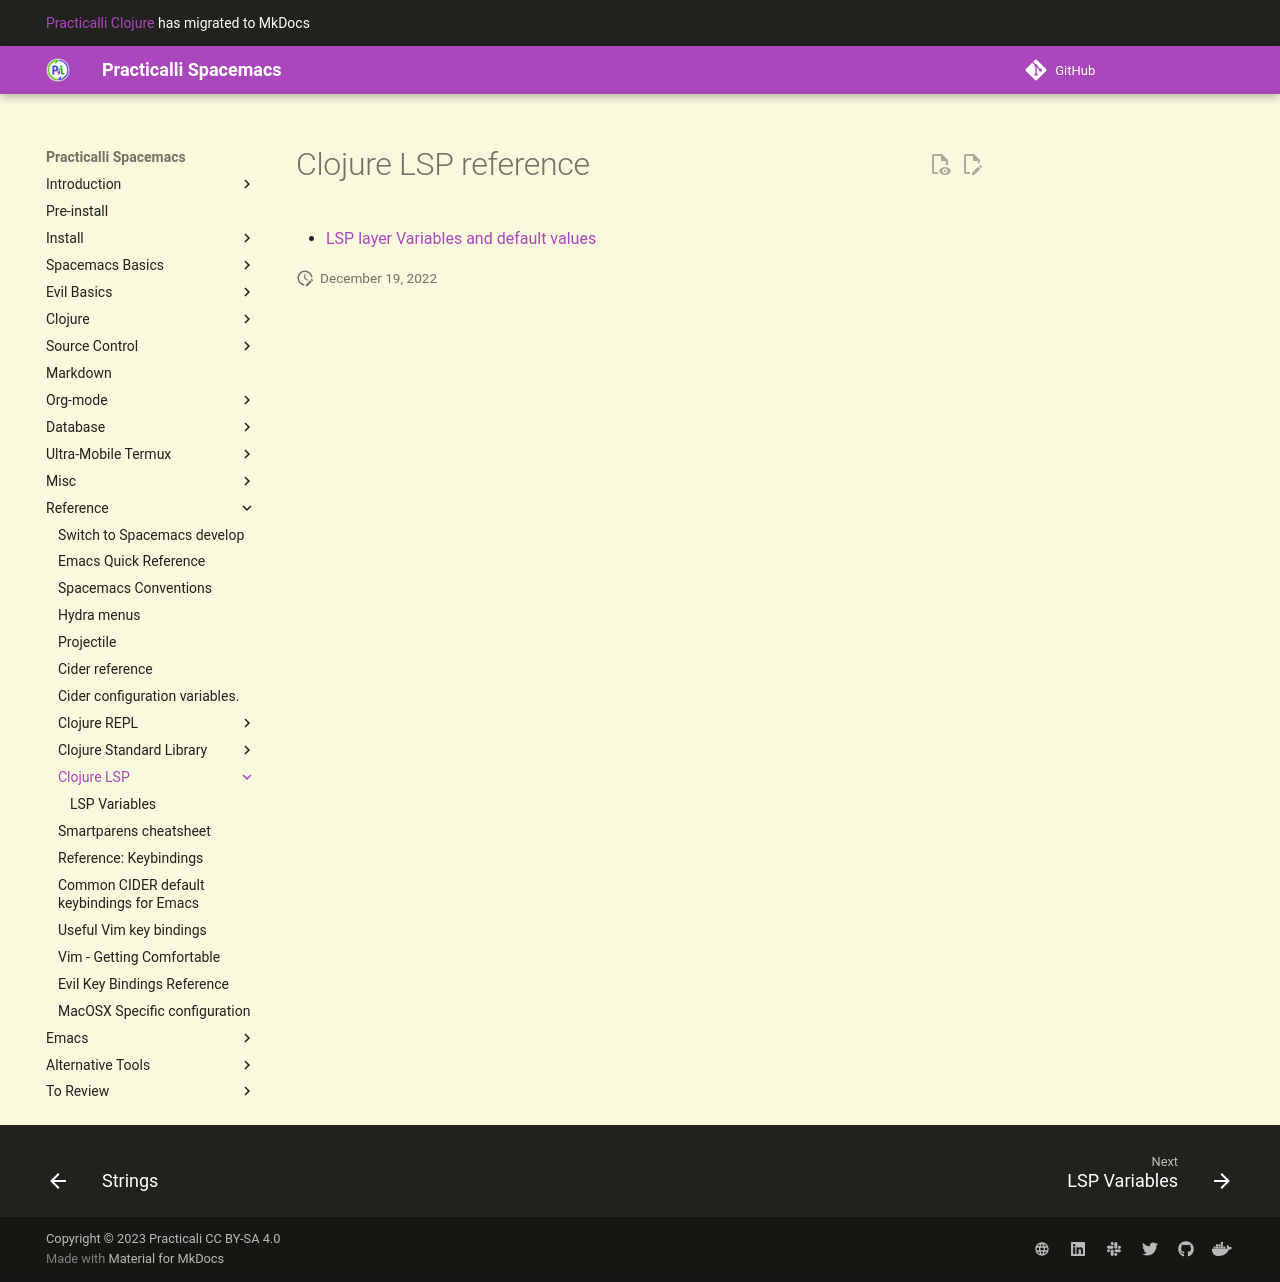

repository: practicalli/spacemacs · page: reference/clojure-lsp/index.html · generator: mkdocs

# Clojure LSP reference

* [LSP layer Variables and default values](lsp-variables-reference/)
